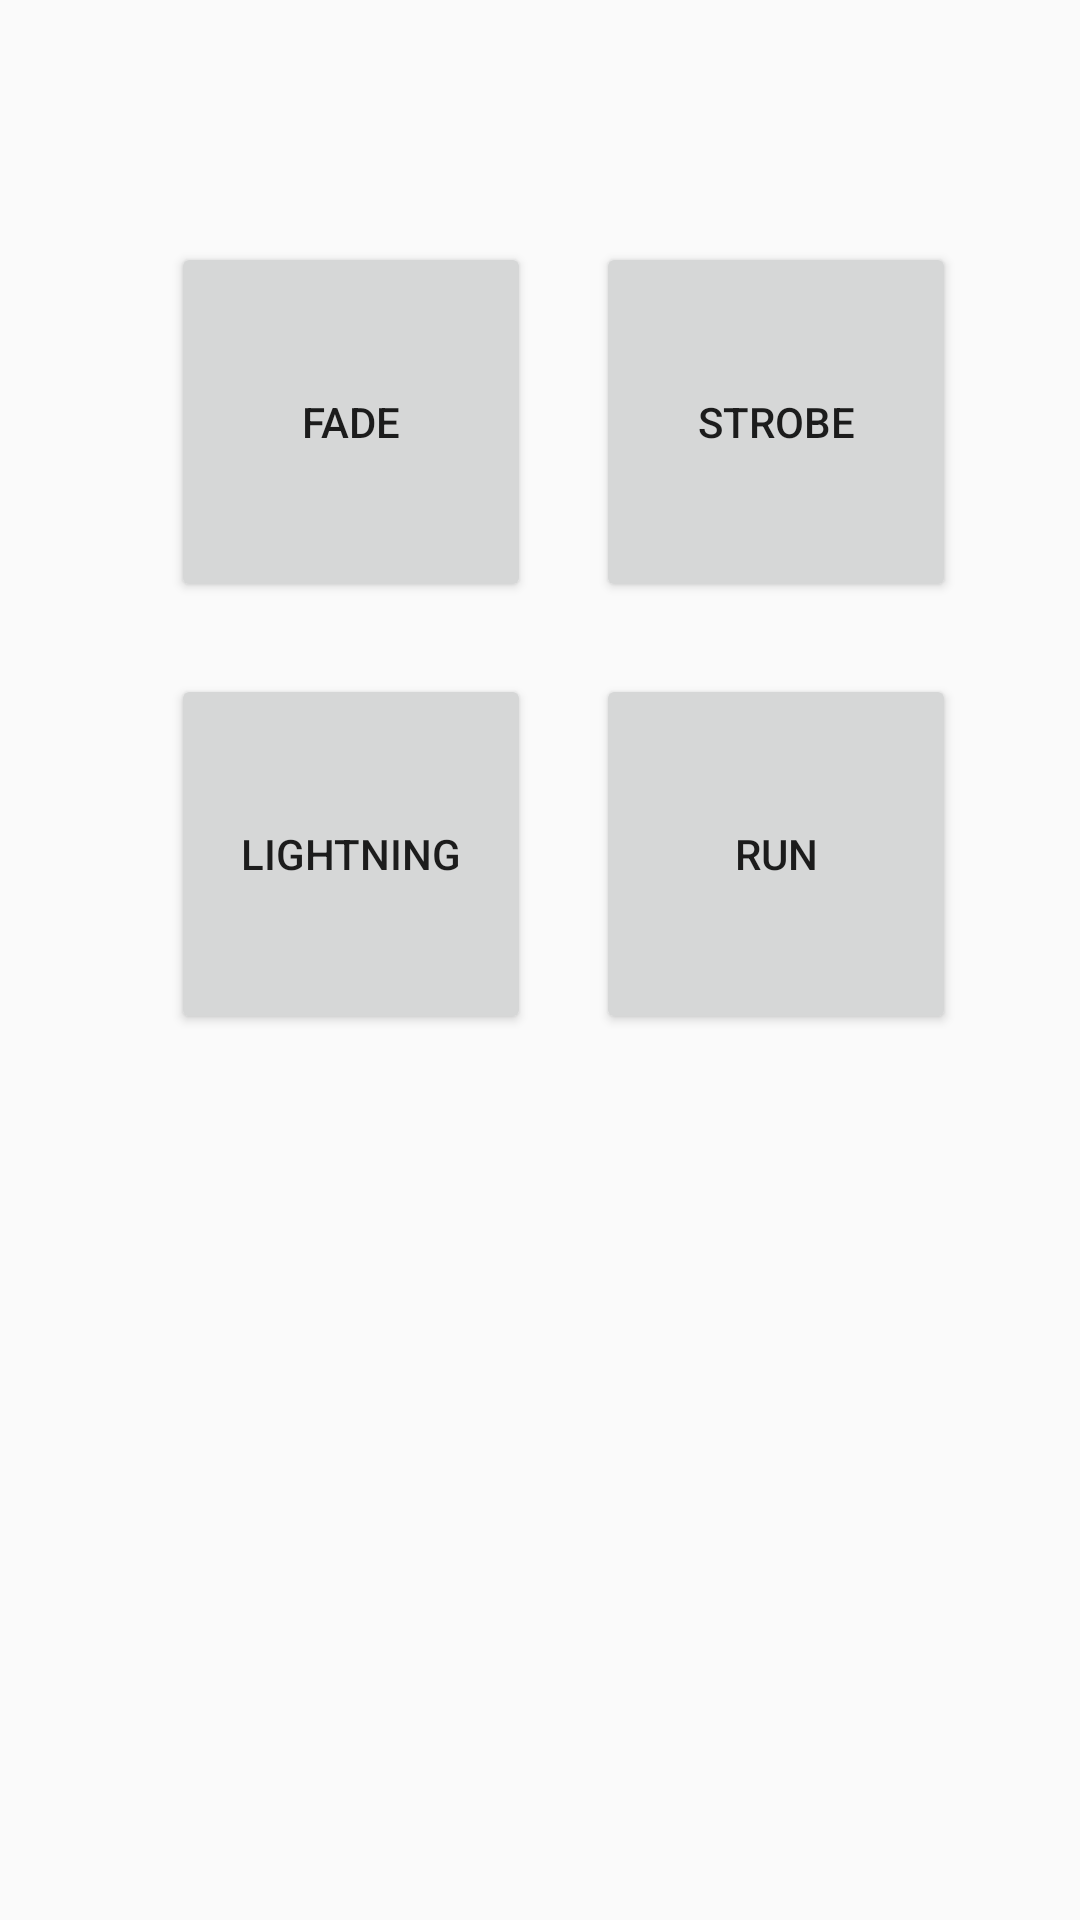

Layout XML and referenced resources for this Android screen:
<!-- AndroidManifest.xml: application theme AppTheme -->
<!-- res/layout/activity_modes.xml -->
<?xml version="1.0" encoding="utf-8"?>
<androidx.constraintlayout.widget.ConstraintLayout
    xmlns:android="http://schemas.android.com/apk/res/android"
    xmlns:app="http://schemas.android.com/apk/res-auto"
    xmlns:tools="http://schemas.android.com/tools"
    android:layout_width="match_parent"
    android:layout_height="match_parent">

    <Button
        android:id="@+id/buttonLightning"
        android:layout_width="120dp"
        android:layout_height="120dp"
        android:text="Lightning"
        app:layout_constraintBottom_toBottomOf="parent"
        app:layout_constraintEnd_toEndOf="parent"
        app:layout_constraintHorizontal_bias="0.237"
        app:layout_constraintStart_toStartOf="parent"
        app:layout_constraintTop_toTopOf="parent"
        app:layout_constraintVertical_bias="0.432" />

    <Button
        android:id="@+id/buttonStrobe"
        android:layout_width="120dp"
        android:layout_height="120dp"
        android:text="Strobe"
        app:layout_constraintBottom_toBottomOf="parent"
        app:layout_constraintEnd_toEndOf="parent"
        app:layout_constraintHorizontal_bias="0.828"
        app:layout_constraintStart_toStartOf="parent"
        app:layout_constraintTop_toTopOf="parent"
        app:layout_constraintVertical_bias="0.155" />

    <Button
        android:id="@+id/buttonFade"
        android:layout_width="120dp"
        android:layout_height="120dp"
        android:text="Fade"
        app:layout_constraintBottom_toBottomOf="parent"
        app:layout_constraintEnd_toEndOf="parent"
        app:layout_constraintHorizontal_bias="0.237"
        app:layout_constraintStart_toStartOf="parent"
        app:layout_constraintTop_toTopOf="parent"
        app:layout_constraintVertical_bias="0.155" />

    <Button
        android:id="@+id/buttonRun"
        android:layout_width="120dp"
        android:layout_height="120dp"
        android:text="Run"
        app:layout_constraintBottom_toBottomOf="parent"
        app:layout_constraintEnd_toEndOf="parent"
        app:layout_constraintHorizontal_bias="0.828"
        app:layout_constraintStart_toStartOf="parent"
        app:layout_constraintTop_toTopOf="parent"
        app:layout_constraintVertical_bias="0.432" />

</androidx.constraintlayout.widget.ConstraintLayout>
<!-- resources referenced by this layout -->
<resources>
  <style name="AppTheme" parent="Theme.AppCompat.Light.DarkActionBar">
          
          <item name="colorPrimary">@color/colorPrimaryDark</item>
          <item name="colorPrimaryDark">@color/colorPrimaryDark</item>
          <item name="colorAccent">#3700B3</item>
      </style>
  <!-- not gathered from this repository: default colours our renderer supplied (Android Studio template values) -->
  <color name="colorPrimaryDark">#FF3700B3</color>
</resources>
